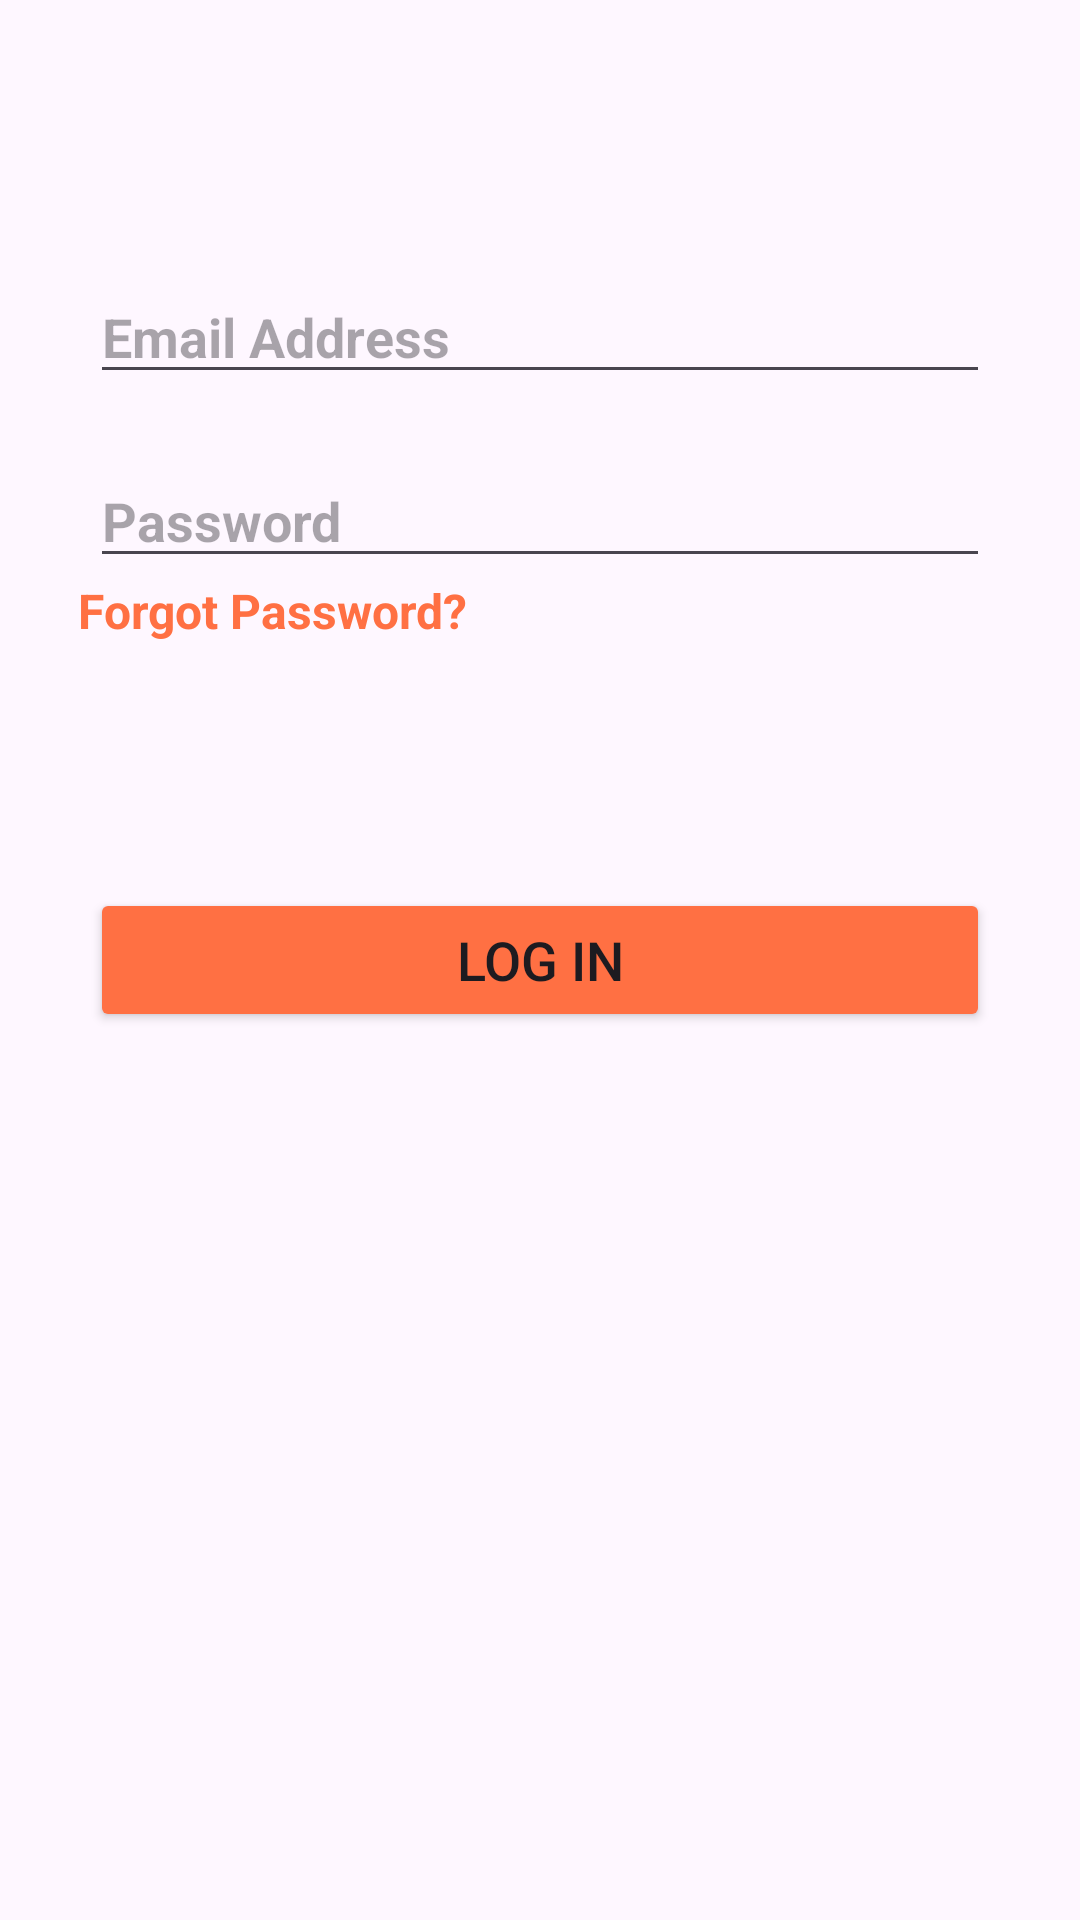

Here is an Android app screen rendered from its layout file. Give the layout XML and the strings, colors and styles it references.
<!-- AndroidManifest.xml: application theme Theme.HomeApp6 -->
<!-- res/layout/activity_login.xml -->
<?xml version="1.0" encoding="utf-8"?>
<androidx.constraintlayout.widget.ConstraintLayout xmlns:android="http://schemas.android.com/apk/res/android"
    xmlns:app="http://schemas.android.com/apk/res-auto"
    xmlns:tools="http://schemas.android.com/tools"
    android:id="@+id/main"
    android:layout_width="match_parent"
    android:layout_height="match_parent"
    tools:context=".LoginActivity">

    <EditText
        android:id="@+id/edit_text1"
        android:layout_width="match_parent"
        app:layout_constraintTop_toTopOf="parent"
        android:layout_marginTop="90dp"
        android:hint="Email Address"
        android:textStyle="bold"
        android:layout_marginHorizontal="30dp"
        android:layout_height="wrap_content"/>

    <EditText
        android:id="@+id/edit_text2"
        app:layout_constraintTop_toBottomOf="@+id/edit_text1"
        android:layout_marginTop="20dp"
        android:hint="Password"
        android:textStyle="bold"
        android:layout_marginHorizontal="30dp"
        android:layout_width="match_parent"
        android:layout_height="wrap_content"/>

    <TextView
        app:layout_constraintTop_toBottomOf="@+id/edit_text2"
        android:text="Forgot Password?"
        android:textSize="16sp"
        app:layout_constraintStart_toStartOf="parent"
        android:layout_marginStart="26dp"
        android:textStyle="bold"
        android:textColor="#FF7043"
        android:layout_width="wrap_content"
        android:layout_height="wrap_content"/>

    <Button
        android:id="@+id/button"
        app:layout_constraintEnd_toEndOf="parent"
        app:layout_constraintStart_toStartOf="parent"
        app:layout_constraintBottom_toBottomOf="parent"
        app:layout_constraintTop_toTopOf="parent"
        android:layout_marginHorizontal="30dp"
        android:backgroundTint="#FF7043"
        android:text="Log in"
        android:textSize="18sp"
        android:layout_width="match_parent"
        android:layout_height="wrap_content"/>





</androidx.constraintlayout.widget.ConstraintLayout>
<!-- resources referenced by this layout -->
<resources>
  <style name="Theme.HomeApp6" parent="Base.Theme.HomeApp6" />
  <style name="Base.Theme.HomeApp6" parent="Theme.Material3.DayNight.NoActionBar">
          
          
      </style>
</resources>
